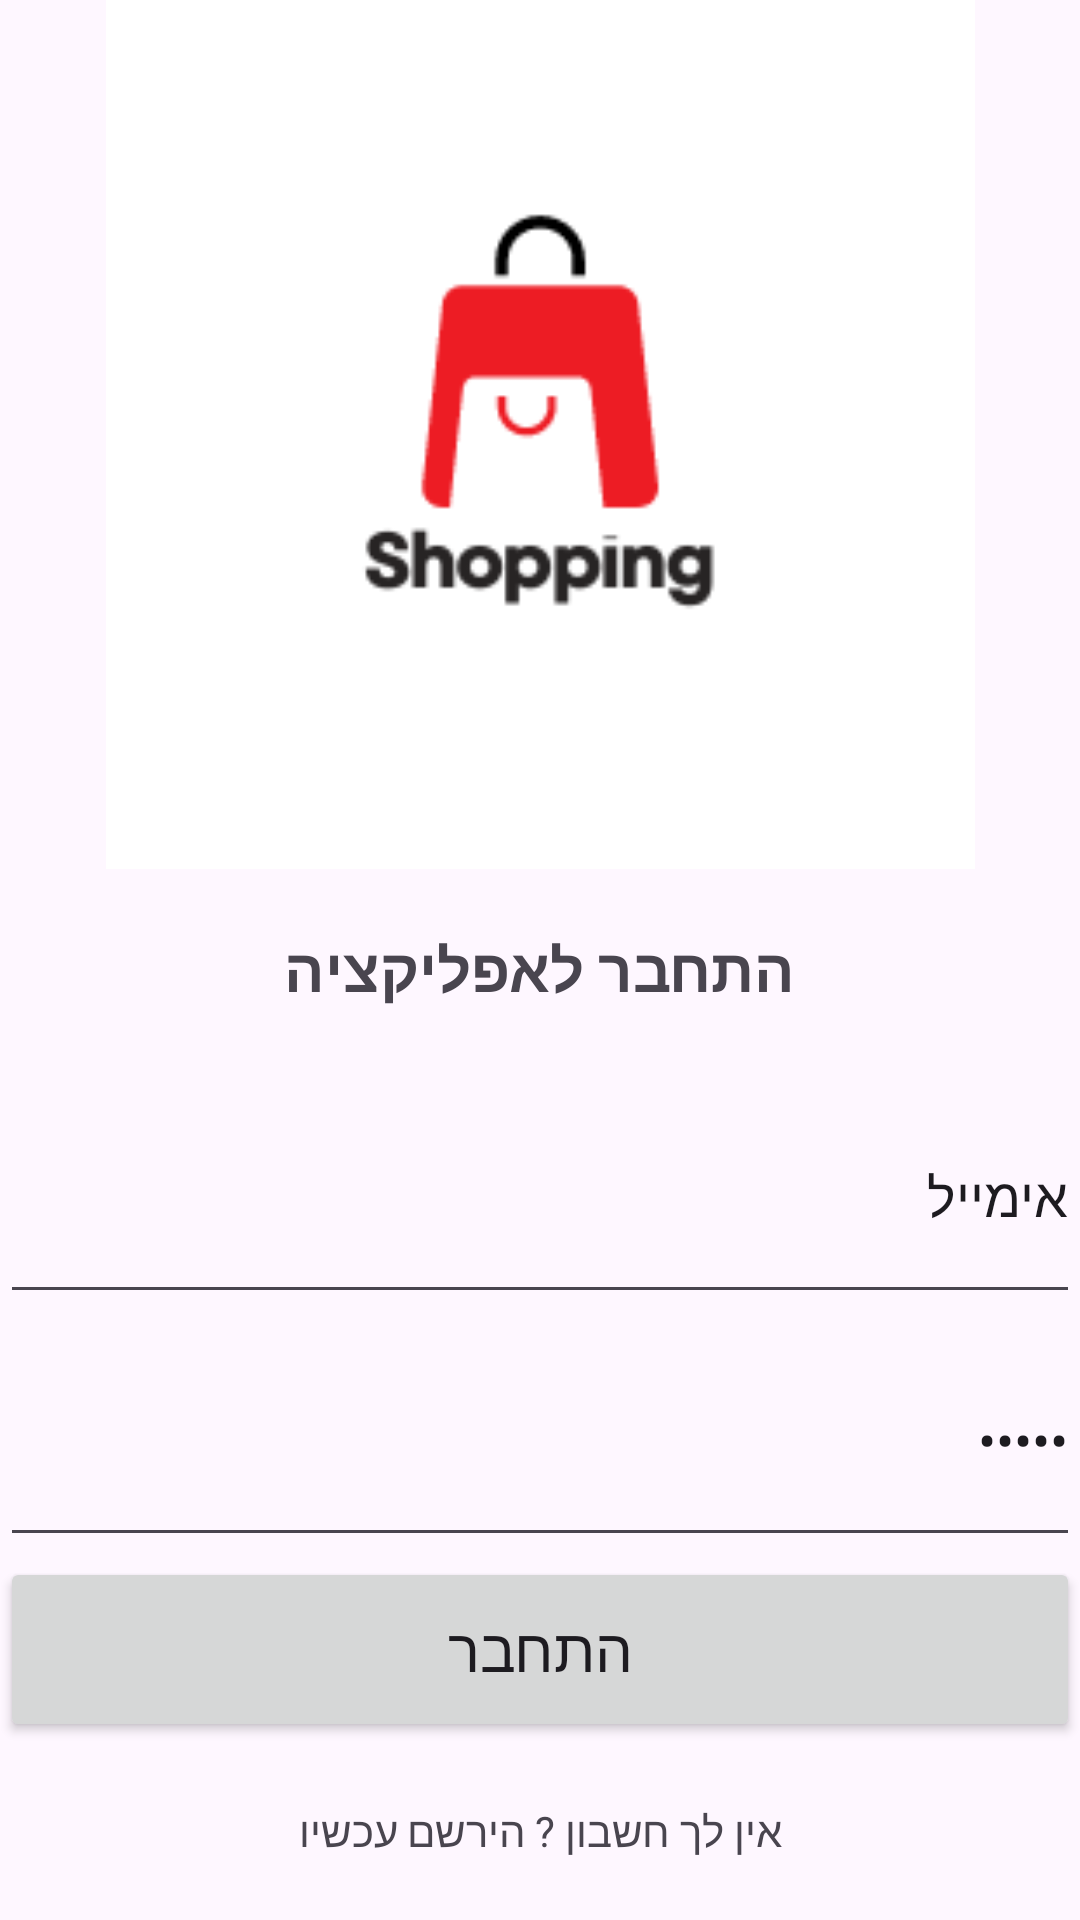

Reconstruct the res/layout file that produces this screen, plus the resources it refers to.
<!-- AndroidManifest.xml: application theme Theme.ShoppingManagement -->
<!-- res/layout/fragment_login_page.xml -->
<?xml version="1.0" encoding="utf-8"?>
<LinearLayout xmlns:android="http://schemas.android.com/apk/res/android"
    xmlns:app="http://schemas.android.com/apk/res-auto"
    xmlns:tools="http://schemas.android.com/tools"
    android:layout_width="match_parent"
    android:layout_height="match_parent"
    android:orientation="vertical"
    tools:context=".fragments.LoginPage">

    <ImageView
        android:id="@+id/imageView2"
        android:layout_width="match_parent"
        android:layout_height="wrap_content"
        android:layout_weight="1"
        android:src="@drawable/logo" />

    <TextView
        android:id="@+id/textView"
        android:layout_width="match_parent"
        android:layout_height="wrap_content"
        android:layout_weight="1"
        android:gravity="center"
        android:text="התחבר לאפליקציה"
        android:textSize="20sp"
        android:textStyle="bold" />

    <EditText
        android:id="@+id/emailEditTextLogin"
        android:layout_width="match_parent"
        android:layout_height="wrap_content"
        android:layout_weight="1"
        android:ems="10"
        android:inputType="textEmailAddress"
        android:text="אימייל" />

    <EditText
        android:id="@+id/passwordEditTextLogin"
        android:layout_width="match_parent"
        android:layout_height="wrap_content"
        android:layout_weight="1"
        android:ems="10"
        android:gravity="center|right"
        android:inputType="textPassword"
        android:text="סיסמא" />

    <Button
        android:id="@+id/loginButton"
        android:layout_width="match_parent"
        android:layout_height="30sp"
        android:layout_weight="0.8"
        android:gravity="center"
        android:text="התחבר"
        android:textSize="20sp" />

    <TextView
        android:id="@+id/registerTextView"
        android:layout_width="match_parent"
        android:layout_height="wrap_content"
        android:layout_weight="1"
        android:gravity="center"
        android:text="אין לך חשבון ? הירשם עכשיו" />
</LinearLayout>
<!-- resources referenced by this layout -->
<resources>
  <!-- drawable logo: png bitmap (drawable, 6458 bytes) -->
  <style name="Theme.ShoppingManagement" parent="Base.Theme.ShoppingManagement" />
  <style name="Base.Theme.ShoppingManagement" parent="Theme.Material3.DayNight.NoActionBar">
          
          
      </style>
</resources>
